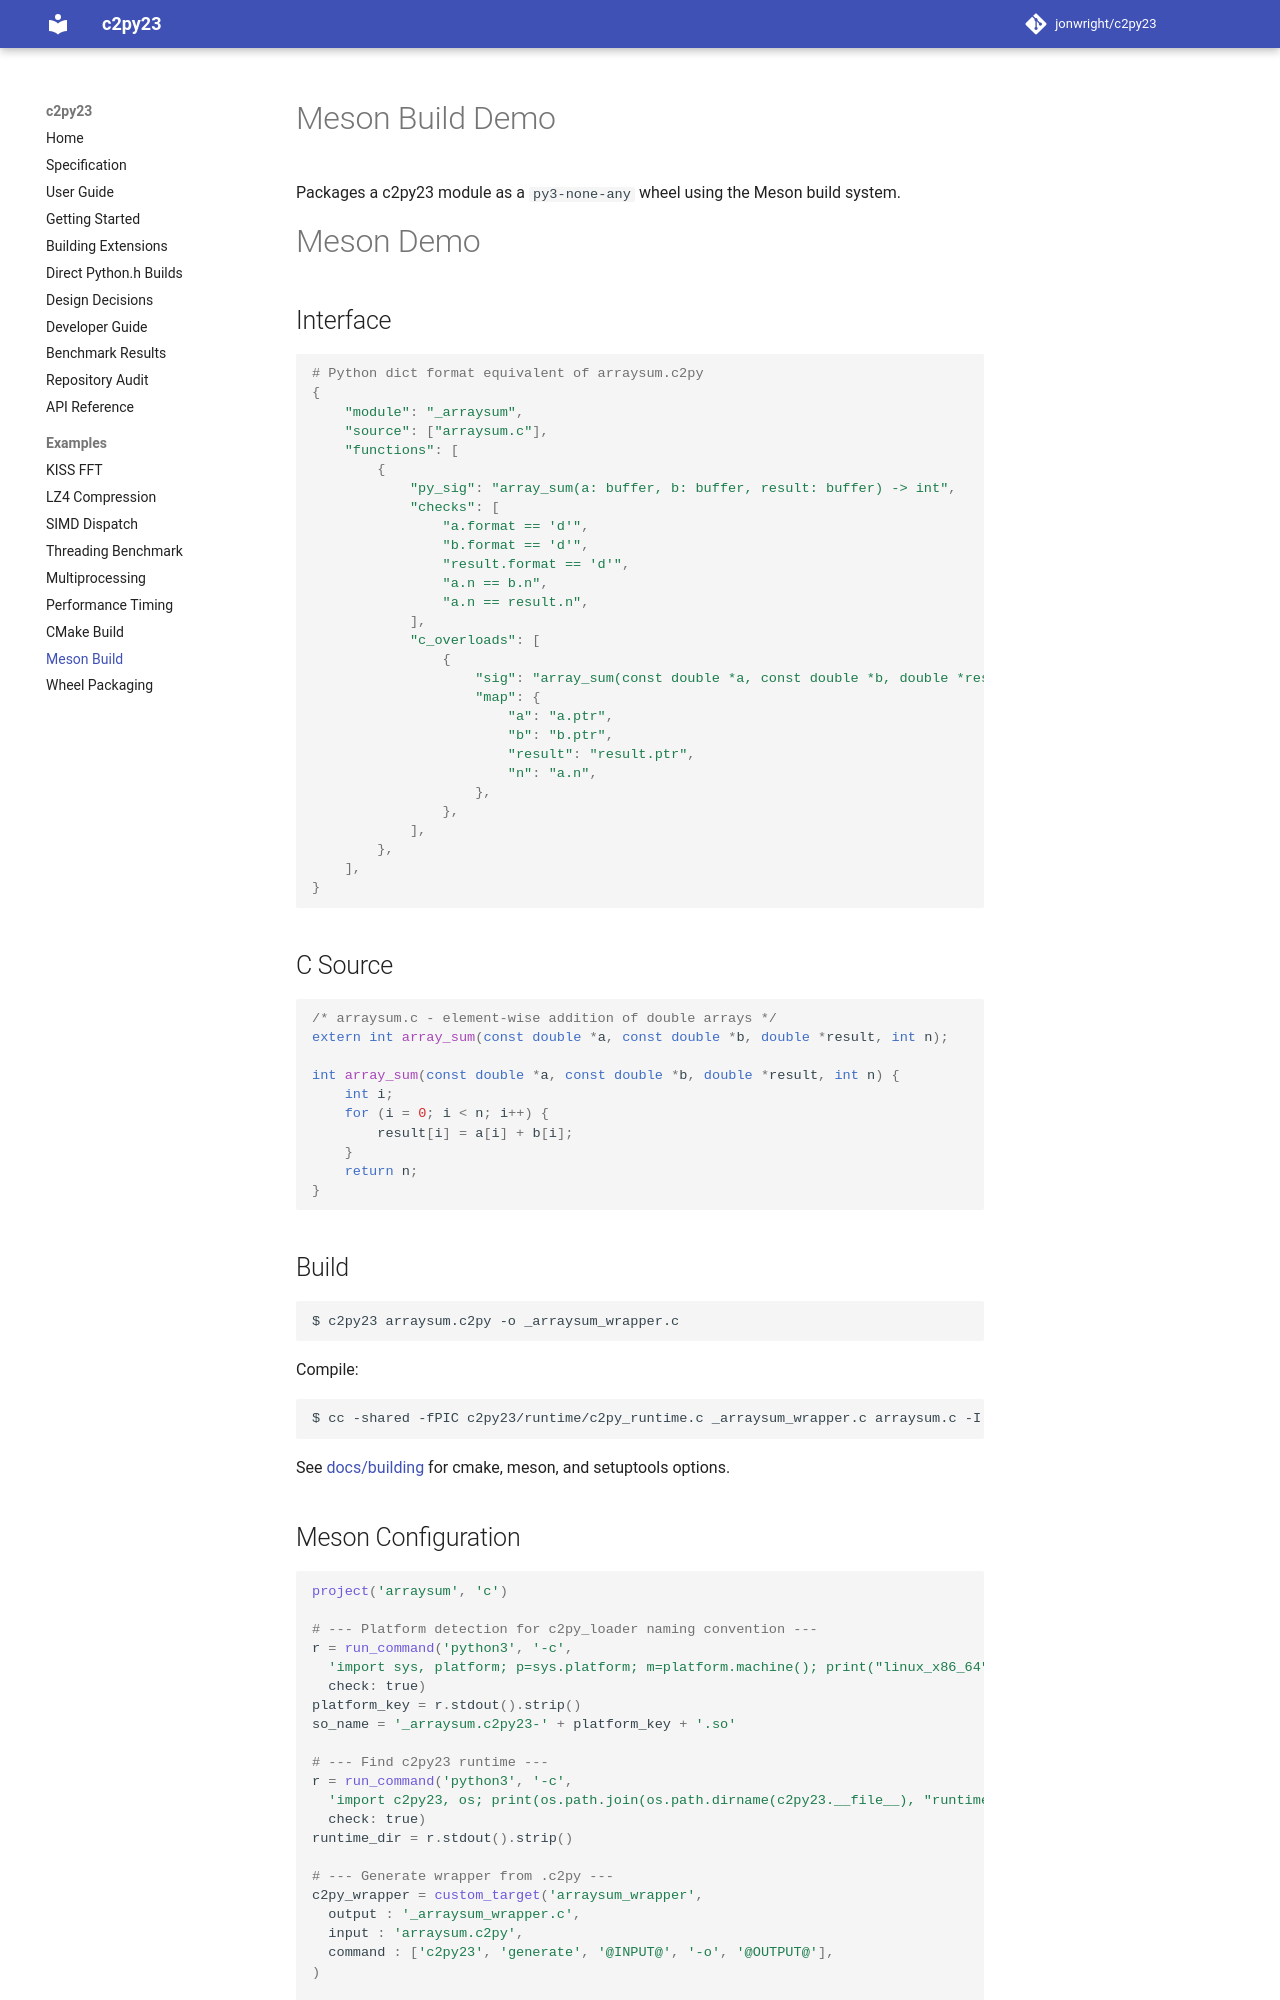

repository: jonwright/c2py23 · page: examples/meson_demo/index.html · generator: mkdocs

# Meson Build Demo

Packages a c2py23 module as a `py3-none-any` wheel using the Meson build system.

--8<-- "examples/meson_demo/README.md"

## Meson Configuration

```meson
--8<-- "examples/meson_demo/meson.build"
```

## Build Script

```bash
--8<-- "examples/meson_demo/build.sh"
```
